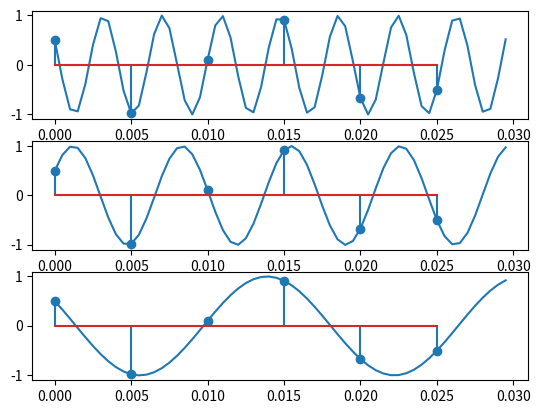

Write the Python code that produced this figure.
import numpy as np
import matplotlib.pyplot as plt

t_desen = np.arange(0, 0.03, 0.0005)
t_esantion = np.arange(0, 0.03, 1 / 200)

x = np.cos(520 * np.pi * t_desen + np.pi / 3)
x_esantion = np.cos(520 * np.pi * t_esantion + np.pi / 3)

y = np.cos(280 * np.pi * t_desen - np.pi / 3)
y_esantion = np.cos(280 * np.pi * t_esantion - np.pi / 3)

z = np.cos(120 * np.pi * t_desen + np.pi / 3)
z_esantion = np.cos(120 * np.pi * t_esantion + np.pi / 3)

fig, axs = plt.subplots(3, 1)

axs[0].plot(t_desen, x)
axs[0].stem(t_esantion, x_esantion)

axs[1].plot(t_desen, y)
axs[1].stem(t_esantion, y_esantion)

axs[2].plot(t_desen, z)
axs[2].stem(t_esantion, z_esantion)

plt.savefig('ex1.pdf')
plt.show()
